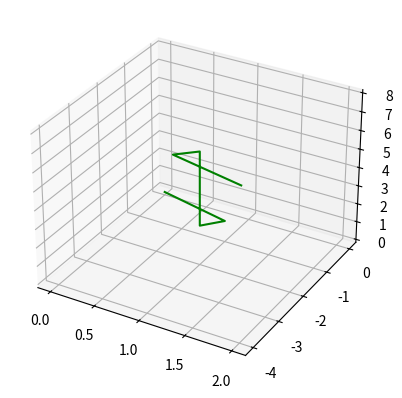

Here is the Python script that generated this plot:
import numpy as np
import matplotlib.pyplot as plt


def woronoj(pkt_1 : np.ndarray,pkt_2 : np.ndarray):
    N = len(pkt_1)
    woronoj_points = [0 for i in range(2*N)]
    woronoj_points[0] = pkt_1
    woronoj_points[-1] = pkt_2
    size_of_shift = np.abs(pkt_2 - pkt_1)/2
    sign_of_shift = np.sign(pkt_2 - pkt_1)
    mask_fixed = np.zeros(N)
    for i in range(1,N):
        woronoj_points[i] = woronoj_points[0] + np.min(size_of_shift) * sign_of_shift + mask_fixed
        woronoj_points[2*N-1-i] = woronoj_points[-1] + -1*np.min(size_of_shift) * sign_of_shift - mask_fixed
        idx = np.argmin(size_of_shift)
        mask_fixed[idx] = woronoj_points[i][idx]
        size_of_shift[idx] = np.inf
        sign_of_shift[idx] = 0
    return np.array(woronoj_points)

if __name__ == '__main__':
    x1 = np.array([0,0,0])
    x2 = np.array([2,-4,8])
    wor = woronoj(x1,x2)


    fig = plt.figure()
    ax = plt.axes(projection ='3d')
    ax.plot3D(wor[:,0], wor[:,1], wor[:,2], 'green')
    plt.show()